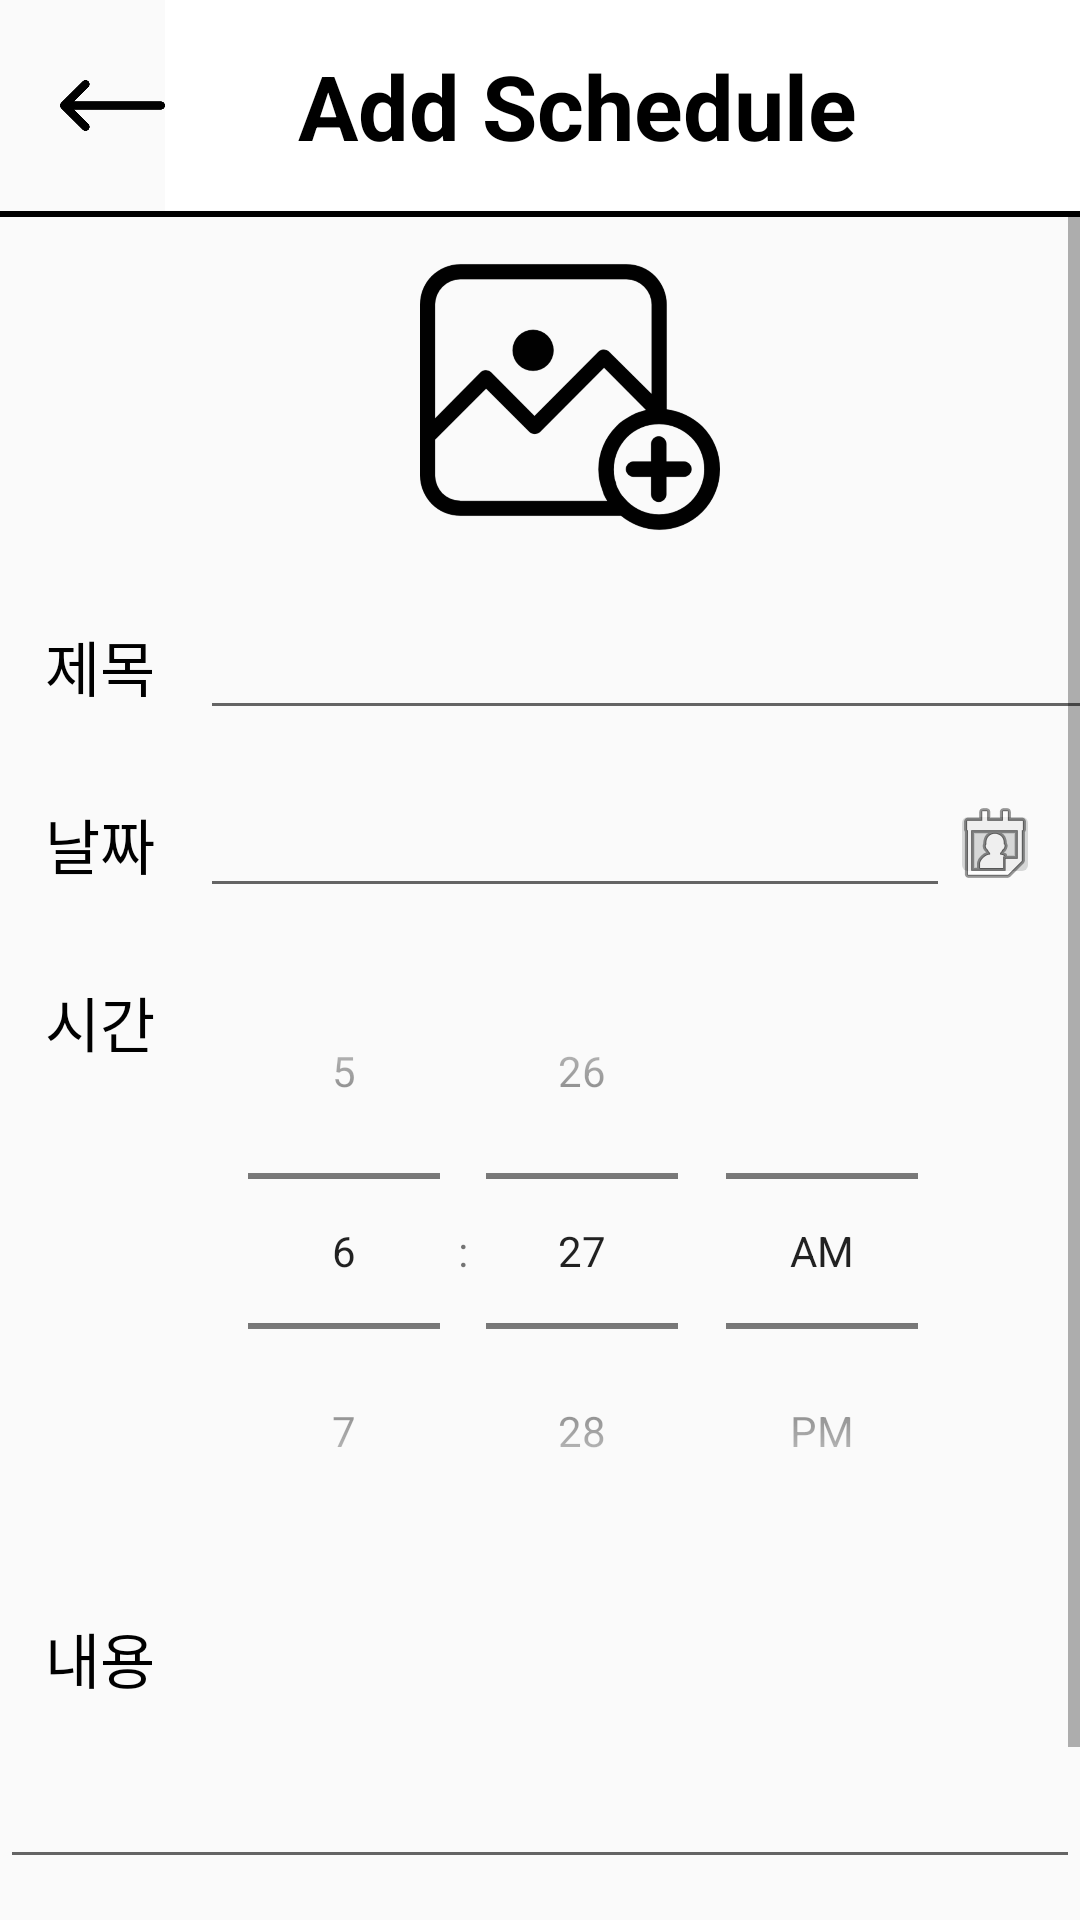

Android layout source for this screen:
<!-- AndroidManifest.xml: application theme AppTheme -->
<!-- res/layout/activity_add_list.xml -->
<?xml version="1.0" encoding="utf-8"?>
<LinearLayout xmlns:android="http://schemas.android.com/apk/res/android"
    android:layout_width="match_parent"
    android:layout_height="match_parent"
    android:orientation="vertical">

    <LinearLayout
        android:layout_width="match_parent"
        android:layout_height="wrap_content"
        android:orientation="horizontal">

        <ImageButton
            android:id="@+id/back"
            android:layout_width="35dp"
            android:layout_height="35dp"
            android:layout_gravity="center"
            android:layout_marginLeft="20dp"
            android:layout_marginTop="15dp"
            android:layout_marginBottom="15dp"
            android:background="@drawable/back" />

        <TextView
            android:id="@+id/calendar_title"
            android:layout_width="match_parent"
            android:layout_height="wrap_content"
            android:background="#ffffff"
            android:gravity="center"
            android:paddingTop="15dp"
            android:paddingRight="30dp"
            android:paddingBottom="15dp"
            android:text="Add Schedule"
            android:textColor="#000000"
            android:textSize="30dp"
            android:textStyle="bold"/>

    </LinearLayout>

    <View
        android:layout_width="wrap_content"
        android:layout_height="2dp"
        android:background="#000000" />

    <ScrollView
        android:layout_width="match_parent"
        android:layout_height="match_parent"
        android:fillViewport="true">

        <LinearLayout
            android:layout_width="match_parent"
            android:layout_height="match_parent"
            android:orientation="vertical">

            <LinearLayout
                android:id="@+id/image_adding"
                android:layout_width="match_parent"
                android:layout_height="wrap_content"
                android:gravity="center"
                android:layout_margin="10dp"
                android:paddingLeft="20dp"
                android:orientation="vertical">

                <ImageButton
                    android:id="@+id/image_add_sche"
                    android:layout_width="100dp"
                    android:layout_height="100dp"
                    android:background="@drawable/image_add"
                    android:scaleType="centerCrop" />
            </LinearLayout>

            <LinearLayout
                android:layout_width="wrap_content"
                android:layout_height="wrap_content"
                android:orientation="vertical"
                >

                <LinearLayout
                    android:layout_width="wrap_content"
                    android:layout_height="wrap_content"
                    android:orientation="horizontal">

                    <TextView
                        android:layout_width="wrap_content"
                        android:layout_height="wrap_content"
                        android:padding="15dp"
                        android:text="제목"
                        android:textColor="#000000"
                        android:textSize="20dp" />

                    <EditText
                        android:id="@+id/title"
                        android:layout_width="330dp"
                        android:layout_height="wrap_content"
                        android:inputType="text"
                        android:textSize="20dp" />

                </LinearLayout>

                <LinearLayout
                    android:layout_width="wrap_content"
                    android:layout_height="wrap_content"
                    android:orientation="horizontal">

                    <TextView
                        android:layout_width="wrap_content"
                        android:layout_height="wrap_content"
                        android:padding="15dp"
                        android:text="날짜"
                        android:textColor="#000000"
                        android:textSize="20dp" />

                    <EditText
                        android:id="@+id/datePicker"
                        android:layout_width="250dp"
                        android:layout_height="wrap_content"
                        android:inputType="text"
                        android:textSize="20dp"/>

                    <ImageButton
                        android:id="@+id/date_button"
                        android:layout_width="30dp"
                        android:layout_height="30dp"
                        android:layout_gravity="center_vertical"
                        android:src="@android:drawable/ic_menu_my_calendar"/>

                </LinearLayout>

                <LinearLayout
                    android:layout_width="wrap_content"
                    android:layout_height="wrap_content"
                    android:orientation="horizontal">

                    <TextView
                        android:layout_width="wrap_content"
                        android:layout_height="wrap_content"
                        android:padding="15dp"
                        android:text="시간"
                        android:textColor="#000000"
                        android:textSize="20dp" />

                    <TimePicker
                        android:id="@+id/timePicker"
                        android:layout_width="wrap_content"
                        android:layout_height="wrap_content"
                        android:timePickerMode="spinner"/>

                </LinearLayout>

                <LinearLayout
                    android:layout_width="wrap_content"
                    android:layout_height="wrap_content"
                    android:orientation="horizontal">

                    <TextView
                        android:layout_width="wrap_content"
                        android:layout_height="wrap_content"
                        android:padding="15dp"
                        android:text="내용"
                        android:textColor="#000000"
                        android:textSize="20dp" />

                </LinearLayout>

                <LinearLayout
                    android:layout_width="match_parent"
                    android:layout_height="wrap_content"
                    android:orientation="vertical">

                    <EditText
                        android:id="@+id/detail"
                        android:layout_width="360dp"
                        android:layout_height="wrap_content"
                        android:layout_gravity="center"
                        android:isScrollContainer="true"
                        android:maxHeight="90dp"
                        android:inputType="textMultiLine|textNoSuggestions"
                        android:textSize="20dp"/>

                </LinearLayout>

                <LinearLayout
                    android:layout_width="wrap_content"
                    android:layout_height="wrap_content"
                    android:layout_gravity="right"
                    android:orientation="vertical"
                    android:padding="15dp">

                    <Button
                        android:id="@+id/save"
                        android:layout_width="wrap_content"
                        android:layout_height="wrap_content"
                        android:background="#D5D3D3"
                        android:text="확인"
                        android:textColor="#000000"
                        android:textSize="18dp" />

                </LinearLayout>

            </LinearLayout>


        </LinearLayout>

    </ScrollView>


</LinearLayout>
<!-- resources referenced by this layout -->
<resources>
  <!-- drawable back: png bitmap (drawable-hdpi, 3461 bytes) -->
  <!-- drawable image_add: png bitmap (drawable-hdpi, 15014 bytes) -->
  <style name="AppTheme" parent="Theme.AppCompat.Light.NoActionBar">
          
          <item name="colorPrimary">@color/colorPrimary</item>
          <item name="colorPrimaryDark">@color/colorPrimaryDark</item>
          <item name="colorAccent">@color/colorAccent</item>
  
      </style>
  <color name="colorPrimary">#008577</color>
  <color name="colorPrimaryDark">#00574B</color>
  <color name="colorAccent">#D81B60</color>
</resources>
